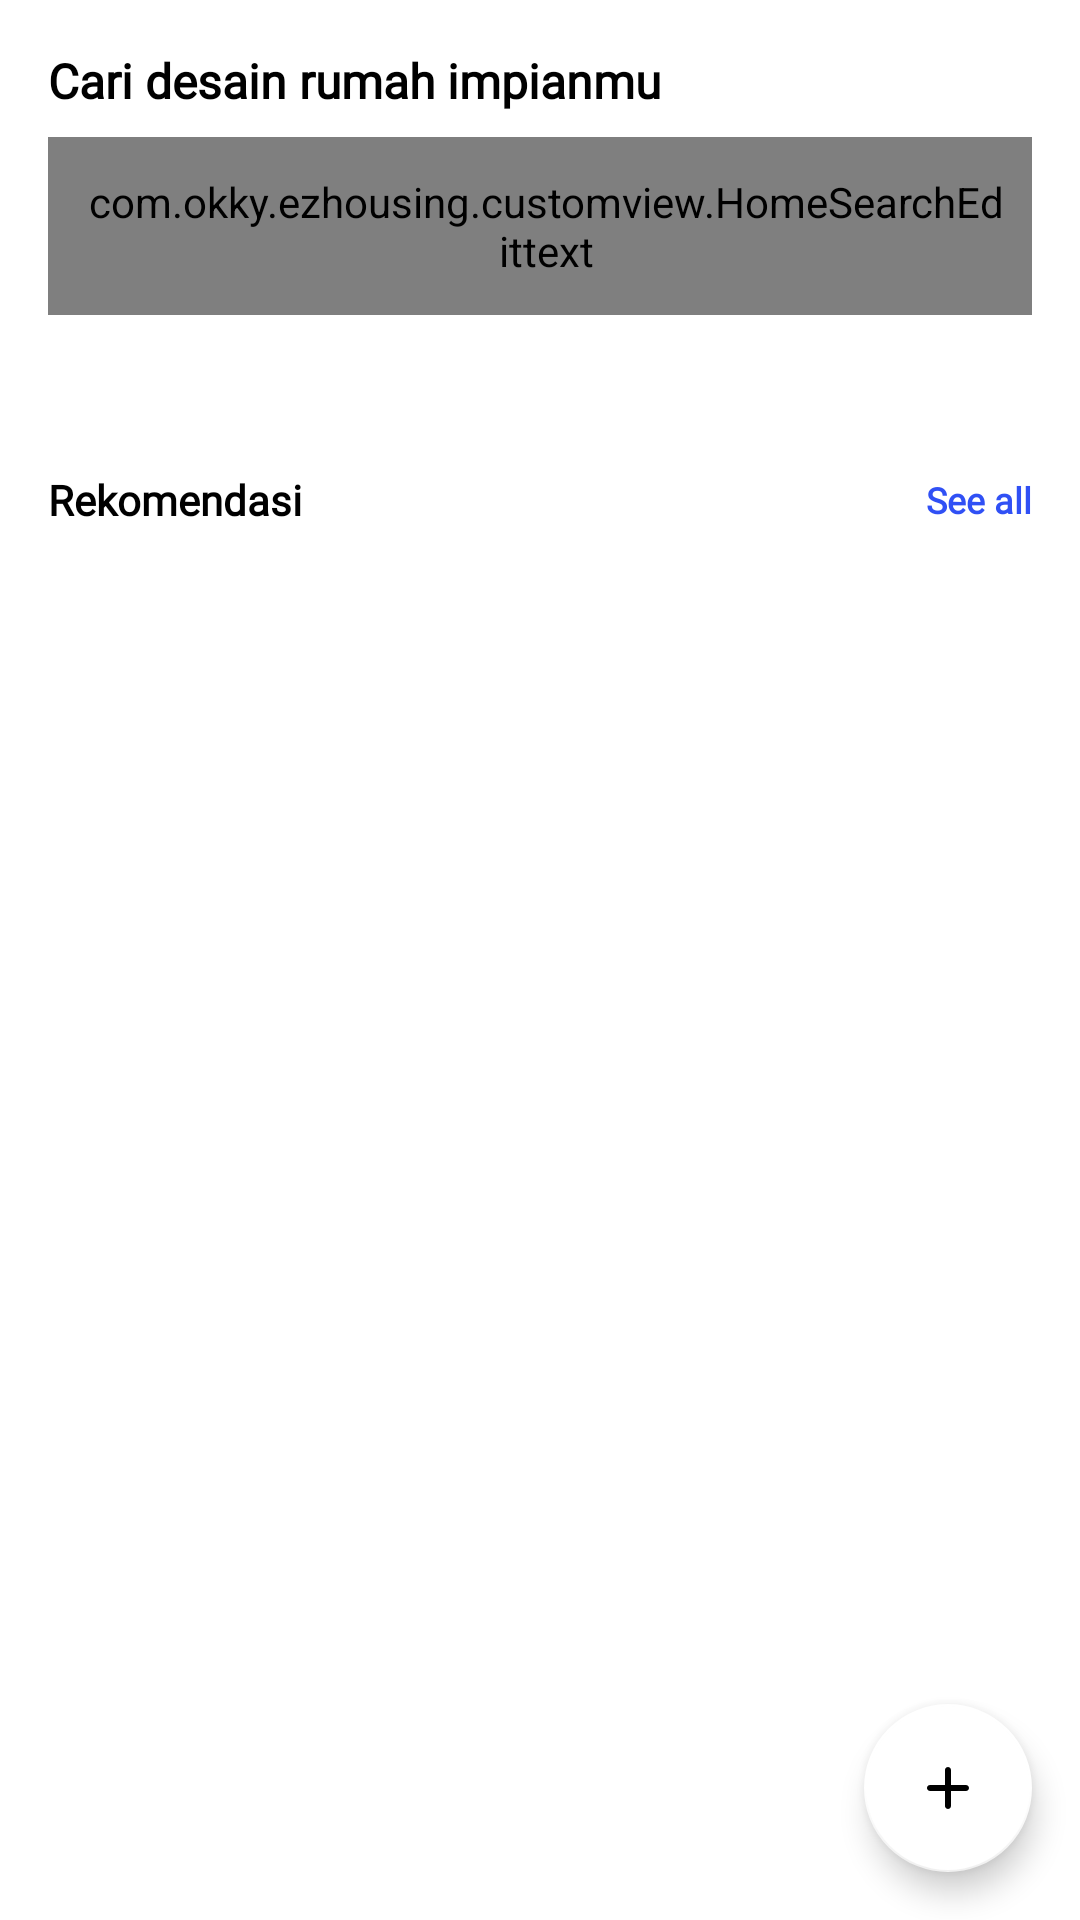

Layout XML and referenced resources for this Android screen:
<!-- AndroidManifest.xml: application theme Theme.EZHousing -->
<!-- res/layout/design_dashboard_fragment.xml -->
<?xml version="1.0" encoding="utf-8"?>
<androidx.constraintlayout.widget.ConstraintLayout xmlns:android="http://schemas.android.com/apk/res/android"
    xmlns:tools="http://schemas.android.com/tools"
    android:layout_width="match_parent"
    android:layout_height="match_parent"
    xmlns:app="http://schemas.android.com/apk/res-auto"
    tools:context=".ui.designdashboard.DesignDashboardFragment">

    <TextView
        android:id="@+id/ingin_cari_tanah"
        android:layout_width="wrap_content"
        android:layout_height="wrap_content"
        android:fontFamily="@font/poppins"
        android:text="Cari desain rumah impianmu"
        android:textColor="@color/black"
        android:textSize="16sp"
        android:textStyle="bold"
        android:layout_marginTop="16dp"
        android:layout_marginStart="16dp"
        app:layout_constraintStart_toStartOf="parent"
        app:layout_constraintTop_toTopOf="parent" />

    <com.okky.ezhousing.customview.HomeSearchEdittext
        android:id="@+id/edt_search"
        android:layout_width="match_parent"
        android:layout_height="wrap_content"
        android:layout_marginStart="16dp"
        android:layout_marginEnd="16dp"
        android:layout_marginTop="8dp"
        android:paddingStart="12dp"
        android:paddingEnd="8dp"
        android:paddingTop="12dp"
        android:paddingBottom="12dp"
        android:drawablePadding="8dp"
        android:textSize="16sp"
        android:hint="Cari desain rumah"
        app:layout_constraintTop_toBottomOf="@+id/ingin_cari_tanah" />

    <androidx.recyclerview.widget.RecyclerView
        android:id="@+id/rv_banner"
        android:layout_width="0dp"
        android:layout_height="0dp"
        android:layout_marginStart="16dp"
        android:layout_marginTop="20dp"
        android:layout_marginEnd="16dp"
        android:orientation="horizontal"
        app:layout_constraintEnd_toEndOf="parent"
        app:layout_constraintStart_toStartOf="parent"
        app:layout_constraintTop_toBottomOf="@+id/edt_search" />

    <TextView
        android:id="@+id/rekomendasi"
        android:layout_width="wrap_content"
        android:layout_height="wrap_content"
        android:fontFamily="@font/poppins"
        android:text="@string/rekomendasi"
        android:textColor="@color/black"
        android:textSize="14sp"
        android:textStyle="bold"
        android:layout_marginStart="16dp"
        android:layout_marginTop="32dp"
        app:layout_constraintStart_toStartOf="parent"
        app:layout_constraintTop_toBottomOf="@+id/rv_banner" />

    <TextView
        android:id="@+id/tv_seeall_favorit"
        android:layout_width="wrap_content"
        android:layout_height="wrap_content"
        android:layout_marginEnd="16dp"
        android:fontFamily="@font/poppins"
        android:text="@string/see_all"
        android:textColor="@color/main_color"
        android:textSize="12sp"
        android:textStyle="bold"
        app:layout_constraintBottom_toBottomOf="@+id/rekomendasi"
        app:layout_constraintEnd_toEndOf="parent"
        app:layout_constraintTop_toTopOf="@+id/rekomendasi" />

    <androidx.recyclerview.widget.RecyclerView
        android:id="@+id/rv_favorit"
        android:layout_width="0dp"
        android:layout_height="0dp"
        android:layout_marginStart="16dp"
        android:layout_marginTop="12dp"
        android:layout_marginEnd="16dp"
        android:orientation="horizontal"
        app:layout_constraintEnd_toEndOf="parent"
        app:layout_constraintStart_toStartOf="parent"
        app:layout_constraintTop_toBottomOf="@+id/rekomendasi" />

    <com.google.android.material.floatingactionbutton.FloatingActionButton
        android:id="@+id/fab_add_design"
        android:layout_marginEnd="16dp"
        app:backgroundTint="@color/white"
        android:layout_marginBottom="16dp"
        android:layout_width="wrap_content"
        android:layout_height="wrap_content"
        android:backgroundTint="@color/white"
        android:src="@drawable/ic_round_add_24"
        app:layout_constraintBottom_toBottomOf="parent"
        app:layout_constraintEnd_toEndOf="parent" />

</androidx.constraintlayout.widget.ConstraintLayout>
<!-- resources referenced by this layout -->
<resources>
  <color name="black">#FF000000</color>
  <color name="main_color">#3050F5</color>
  <color name="white">#FFFFFFFF</color>
  <!-- drawable ic_round_add_24 (drawable) -->
  <vector android:height="24dp" android:tint="#3050F5"
      android:viewportHeight="24" android:viewportWidth="24"
      android:width="24dp" xmlns:android="http://schemas.android.com/apk/res/android">
      <path android:fillColor="@android:color/white" android:pathData="M18,13h-5v5c0,0.55 -0.45,1 -1,1s-1,-0.45 -1,-1v-5H6c-0.55,0 -1,-0.45 -1,-1s0.45,-1 1,-1h5V6c0,-0.55 0.45,-1 1,-1s1,0.45 1,1v5h5c0.55,0 1,0.45 1,1s-0.45,1 -1,1z"/>
  </vector>
  <string name="rekomendasi">Rekomendasi</string>
  <string name="see_all">See all</string>
  <style name="Theme.EZHousing" parent="Theme.MaterialComponents.DayNight.NoActionBar">
          
          <item name="colorPrimary">@color/main_color</item>
          <item name="colorPrimaryVariant">@color/purple_700</item>
          <item name="colorOnPrimary">@color/white</item>
          
          <item name="colorSecondary">@color/teal_200</item>
          <item name="colorSecondaryVariant">@color/teal_700</item>
          <item name="colorOnSecondary">@color/black</item>
          
          <item name="android:statusBarColor" tools:targetApi="l">?attr/colorPrimaryVariant</item>
          
  
  
      </style>
  <color name="purple_700">#FF3700B3</color>
  <color name="teal_200">#FF03DAC5</color>
  <color name="teal_700">#FF018786</color>
</resources>
